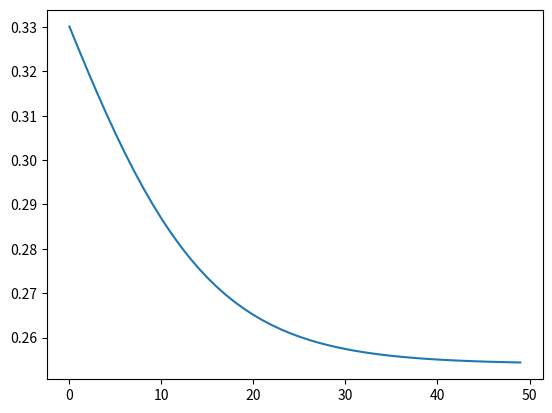

Reproduce this figure in Python.
import numpy as np
from random import random
import math
import matplotlib.pyplot as plt
np.random.seed(1)

class Layer:
    def __init__(self, n_inputs, n_neurons, weights):
        self.weights = weights
        self.biases = np.zeros(n_neurons)

    def forward(self, inputs):
        self.output = np.dot(inputs, self.weights) + self.biases
        return self.output

    def set_activations(self, activations):
        self.activations = activations

    def set_derivatives(self, derivatives):
        self.derivatives = derivatives
        
        

class MyNeuralNetwork():
    """
    My implementation of a Neural Network Classifier.
    """

    acti_fns = ['relu', 'sigmoid', 'linear', 'tanh', 'softmax']
    weight_inits = ['zero', 'random', 'normal']

    def __init__(self, n_layers, layer_sizes, activation, learning_rate, weight_init, batch_size, num_epochs):
        """
        Initializing a new MyNeuralNetwork object

        Parameters
        ----------
        n_layers : int value specifying the number of layers

        layer_sizes : integer array of size n_layers specifying the number of nodes in each layer

        activation : string specifying the activation function to be used
                     possible inputs: relu, sigmoid, linear, tanh

        learning_rate : float value specifying the learning rate to be used

        weight_init : string specifying the weight initialization function to be used
                      possible inputs: zero, random, normal

        batch_size : int value specifying the batch size to be used

        num_epochs : int value specifying the number of epochs to be used
        """

        if activation not in self.acti_fns:
            raise Exception('Incorrect Activation Function')

        if weight_init not in self.weight_inits:
            raise Exception('Incorrect Weight Initialization Function')
        pass

        self.n_layers = n_layers
        self.activation = activation
        self.learning_rate = learning_rate
        self.weight_init = weight_init
        self.batch_size = batch_size
        self.num_epochs = num_epochs
        self.num_hidden_layers = layer_sizes[1:-1]
        self.num_inputs = layer_sizes[0]
        self.num_outputs = layer_sizes[-1]

        self.Layers_list = []
        for i in range(n_layers-1):
            if(weight_init == 'random'):
                weights = self.random_init((layer_sizes[i], layer_sizes[i+1]))
            elif(weight_init == 'zero'):
                weights = self.zero_init((layer_sizes[i], layer_sizes[i+1]))                
            elif(weight_init == 'normal'):
                weights = self.normal_init((layer_sizes[i], layer_sizes[i+1]))

            self.Layers_list.append(Layer(layer_sizes[i], layer_sizes[i+1], weights))

    def forward_propogate(self, inputs):
        self.inputs = np.array(inputs)
        for layer in self.Layers_list:
            #print("f=",inputs)
            outputs = layer.forward(inputs)
            if(self.activation == 'relu'):
                inputs = self.relu(outputs)
                layer.set_activations(inputs)
            elif(self.activation == 'sigmoid'):
                inputs = self.sigmoid(outputs)
                layer.set_activations(inputs)
            elif(self.activation == 'linear'):
                inputs = self.linear(outputs)
                layer.set_activations(inputs)
            elif(self.activation == 'tanh'):
                inputs = self.tanh(outputs)
                layer.set_activations(inputs)
            elif(self.activation == 'softmax'):
                inputs = self.softmax(outputs)
                layer.set_activations(inputs)
        return inputs

    def backward_propogate(self, error):
        for i in range(len(self.Layers_list)-1,0,-1):
            activations = self.Layers_list[i].activations
            if(self.activation == 'relu'):
               delta = error * self.relu_grad(activations)
            elif(self.activation == 'sigmoid'):
               delta = error * self.sigmoid_grad(activations)
            elif(self.activation == 'linear'):
               delta = error * self.linear_grad(activations)
            elif(self.activation == 'tanh'):
               delta = error * self.tanh_grad(activations)
            elif(self.activation == 'softmax'):
               delta = error * self.softmax_grad(activations)

            delta_reshaped = delta.reshape(delta.shape[0],-1).T

            previous_activation = self.Layers_list[i-1].activations
            previous_activation_reshaped = previous_activation.reshape(previous_activation.shape[0],-1)
            self.Layers_list[i].derivatives = np.dot(previous_activation_reshaped, delta_reshaped)
            self.Layers_list[i].derivatives_bias = np.sum(delta_reshaped)

            error = np.dot(delta, self.Layers_list[i].weights.T)
            #print("derivatives for ", i,"\n", self.Layers_list[i].derivatives)

        activations = self.Layers_list[0].activations
        if(self.activation == 'relu'):
           delta = error * self.relu_grad(activations)
        elif(self.activation == 'sigmoid'):
           delta = error * self.sigmoid_grad(activations)
        elif(self.activation == 'linear'):
           delta = error * self.linear_grad(activations)
        elif(self.activation == 'tanh'):
           delta = error * self.tanh_grad(activations)
        elif(self.activation == 'softmax'):
           delta = error * self.softmax_grad(activations)

        delta_reshaped = delta.reshape(delta.shape[0],-1).T

        previous_activation = self.inputs
        previous_activation_reshaped = previous_activation.reshape(previous_activation.shape[0],-1)
        self.Layers_list[0].derivatives = np.dot(previous_activation_reshaped, delta_reshaped)
        self.Layers_list[0].derivatives_bias = np.sum(delta_reshaped)

        error = np.dot(delta, self.Layers_list[0].weights.T)

        #print("derivatives for 0 \n", self.Layers_list[0].derivatives)

        return error


    def gradient_descent(self):
        for i in range(len(self.Layers_list)):
            derivatives = self.Layers_list[i].derivatives
            derivatives_bias = self.Layers_list[i].derivatives_bias
            #weights = self.Layers_list[i].weights
            #biases = self.Layers_list[i].biases

            #print("\nWeights for ", i, " before update:\n", self.Layers_list[i].weights)
            self.Layers_list[i].weights += self.learning_rate * derivatives
            #print("\nWeights for ", i, " after update")
            #print(weights)

            #print("\nBiases for ", i, " before update")
            #print(biases)
            self.Layers_list[i].biases += self.learning_rate * derivatives_bias
            #print("\nWeights for ", i, " after update:\n", self.Layers_list[i].weights)


    def relu(self, X):
        """
        Calculating the ReLU activation for a particular layer

        Parameters
        ----------
        X : 1-dimentional numpy array 

        Returns
        -------
        x_calc : 1-dimensional numpy array after calculating the necessary function over X
        """
        x_calc = np.maximum(0,X)
        return x_calc

    def relu_grad(self, X):
        """
        Calculating the gradient of ReLU activation for a particular layer

        Parameters
        ----------
        X : 1-dimentional numpy array 

        Returns
        -------
        x_calc : 1-dimensional numpy array after calculating the necessary function over X
        """
        return None

    def sigmoid(self, X):
        """
        Calculating the Sigmoid activation for a particular layer

        Parameters
        ----------
        X : 1-dimentional numpy array 

        Returns
        -------
        x_calc : 1-dimensional numpy array after calculating the necessary function over X
        """
        x_calc = 1/(1+np.exp(-X))
        return x_calc

    def sigmoid_grad(self, X):
        """
        Calculating the gradient of Sigmoid activation for a particular layer

        Parameters
        ----------
        X : 1-dimentional numpy array 

        Returns
        -------
        x_calc : 1-dimensional numpy array after calculating the necessary function over X
        """
        return X * (1.0 - X)

    def linear(self, X):
        """
        Calculating the Linear activation for a particular layer

        Parameters
        ----------
        X : 1-dimentional numpy array 

        Returns
        -------
        x_calc : 1-dimensional numpy array after calculating the necessary function over X
        """
        return None

    def linear_grad(self, X):
        """
        Calculating the gradient of Linear activation for a particular layer

        Parameters
        ----------
        X : 1-dimentional numpy array 

        Returns
        -------
        x_calc : 1-dimensional numpy array after calculating the necessary function over X
        """
        return None

    def tanh(self, X):
        """
        Calculating the Tanh activation for a particular layer

        Parameters
        ----------
        X : 1-dimentional numpy array 

        Returns
        -------
        x_calc : 1-dimensional numpy array after calculating the necessary function over X
        """
        x_calc = np.tanh(X)
        return x_calc

    def tanh_grad(self, X):
        """
        Calculating the gradient of Tanh activation for a particular layer

        Parameters
        ----------
        X : 1-dimentional numpy array 

        Returns
        -------
        x_calc : 1-dimensional numpy array after calculating the necessary function over X
        """
        return None

    def softmax(self, X):
        """
        Calculating the ReLU activation for a particular layer

        Parameters
        ----------
        X : 1-dimentional numpy array 

        Returns
        -------
        x_calc : 1-dimensional numpy array after calculating the necessary function over X
        """
        x_calc = np.exp(X) / (np.sum(np.exp(X)))
        return x_calc

    def softmax_grad(self, X):
        """
        Calculating the gradient of Softmax activation for a particular layer

        Parameters
        ----------
        X : 1-dimentional numpy array 

        Returns
        -------
        x_calc : 1-dimensional numpy array after calculating the necessary function over X
        """
        return None

    def zero_init(self, shape):
        """
        Calculating the initial weights after Zero Activation for a particular layer

        Parameters
        ----------
        shape : tuple specifying the shape of the layer for which weights have to be generated 

        Returns
        -------
        weight : 2-dimensional numpy array which contains the initial weights for the requested layer
        """
        return np.zeros(shape)

    def random_init(self, shape):
        """
        Calculating the initial weights after Random Activation for a particular layer

        Parameters
        ----------
        shape : tuple specifying the shape of the layer for which weights have to be generated 

        Returns
        -------
        weight : 2-dimensional numpy array which contains the initial weights for the requested layer
        """

        return np.random.rand(shape[0], shape[1])

    def normal_init(self, shape):
        """
        Calculating the initial weights after Normal(0,1) Activation for a particular layer

        Parameters
        ----------
        shape : tuple specifying the shape of the layer for which weights have to be generated 

        Returns
        -------
        weight : 2-dimensional numpy array which contains the initial weights for the requested layer
        """
        return numpy.random.normal(0, 1, shape)*0.01

    def fit(self, X, y):
        """
        Fitting (training) the linear model.

        Parameters
        ----------
        X : 2-dimensional numpy array of shape (n_samples, n_features) which acts as training data.

        y : 1-dimensional numpy array of shape (n_samples,) which acts as training labels.
        
        Returns
        -------
        self : an instance of self
        """

        # fit function has to return an instance of itself or else it won't work with test.py
        error_history = []
        for i in range(self.num_epochs):
            total_error = 0
            for sample_number in range(len(X)):
                inputs = X[sample_number]
                label = y[sample_number]

                predicted = self.forward_propogate(inputs)
                error = label-predicted
                self.backward_propogate(error)
                self.gradient_descent()
                
                total_error += self.mse_cost_function(label, predicted)

            print("Error EPOCH ",i,": ", total_error/len(X))
            error_history.append(total_error/len(X))

        plt.plot(list(range(self.num_epochs)), error_history)
        plt.show()

        return self

    def mse_cost_function(self, label, predicted):
        return np.average(math.pow((label-predicted), 2))

    def logloss(y, a):
        return -(y*np.log(a) + (1-y)*np.log(1-a))

    def d_logloss(y, a):
        return (a - y)/(a*(1 - a))

    def predict_proba(self, X):
        """
        Predicting probabilities using the trained linear model.

        Parameters
        ----------
        X : 2-dimensional numpy array of shape (n_samples, n_features) which acts as testing data.

        Returns
        -------
        y : 2-dimensional numpy array of shape (n_samples, n_classes) which contains the 
            class wise prediction probabilities.
        """

        # return the numpy array y which contains the predicted values
        return None

    def predict(self, X):
        """
        Predicting values using the trained linear model.

        Parameters
        ----------
        X : 2-dimensional numpy array of shape (n_samples, n_features) which acts as testing data.

        Returns
        -------
        y : 1-dimensional numpy array of shape (n_samples,) which contains the predicted values.
        """

        # return the numpy array y which contains the predicted values
        return None

    def score(self, X, y):
        """
        Predicting values using the trained linear model.

        Parameters
        ----------
        X : 2-dimensional numpy array of shape (n_samples, n_features) which acts as testing data.

        y : 1-dimensional numpy array of shape (n_samples,) which acts as testing labels.

        Returns
        -------
        acc : float value specifying the accuracy of the model on the provided testing set
        """

        # return the numpy array y which contains the predicted values
        return None


if __name__ == '__main__':
    
    mnn = MyNeuralNetwork(3, np.array([2,5,1]), 'sigmoid', 0.1, 'random', 32, 50)

    items = np.array([[random()/2 for _ in range(2)] for _ in range(1000)])
    targets = np.array([[i[0] + i[1]] for i in items])
    mnn.fit([[0,0],[0,1],[1,0],[1,1]], [0,1,1,0])
